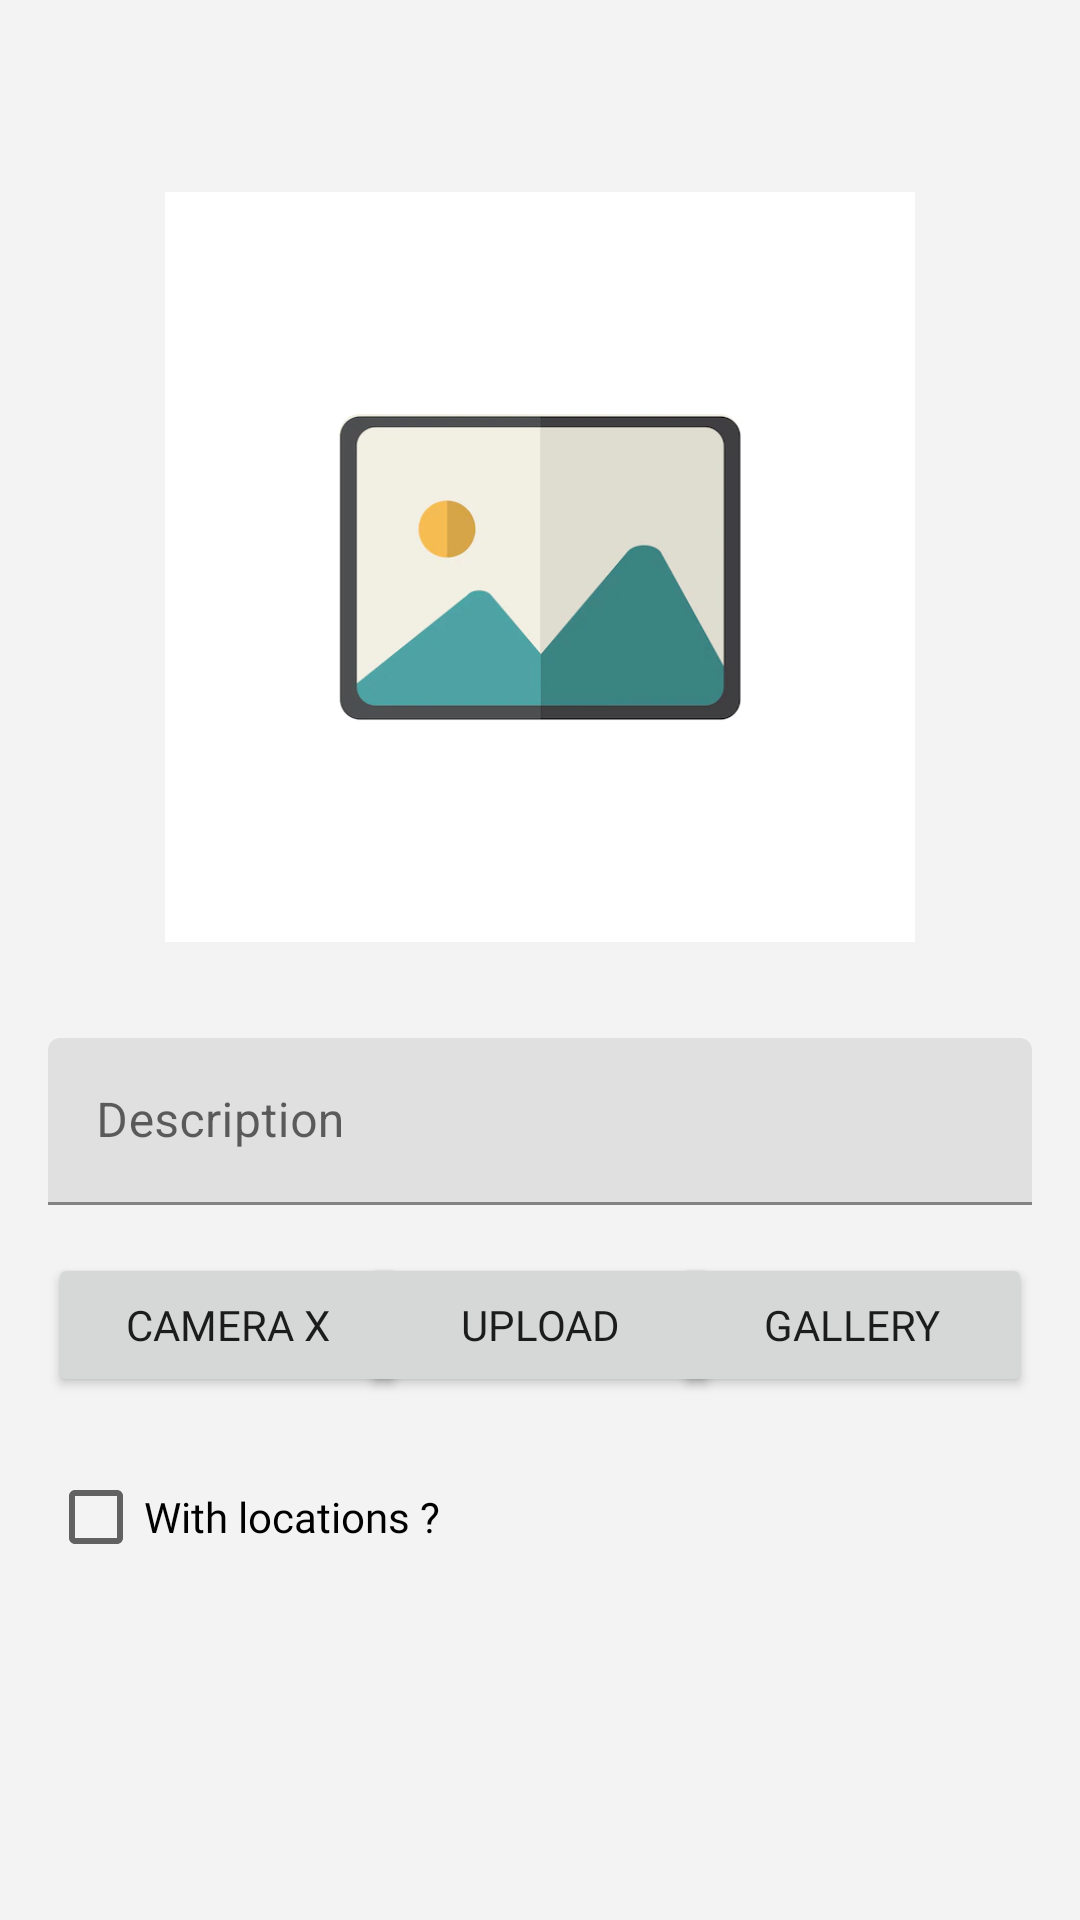

Layout XML and referenced resources for this Android screen:
<!-- AndroidManifest.xml: application theme Theme.MyStoryApp -->
<!-- res/layout/activity_upload.xml -->
<?xml version="1.0" encoding="utf-8"?>
<androidx.constraintlayout.widget.ConstraintLayout xmlns:android="http://schemas.android.com/apk/res/android"
    xmlns:app="http://schemas.android.com/apk/res-auto"
    xmlns:tools="http://schemas.android.com/tools"
    android:layout_width="match_parent"
    android:layout_height="match_parent"
    android:background="@color/white_200"
    tools:context=".UploadActivity">

    <ImageView
        android:id="@+id/iv_detail"
        android:layout_width="250dp"
        android:layout_height="250dp"
        android:layout_marginTop="64dp"
        android:src="@drawable/imageicon"
        app:layout_constraintEnd_toEndOf="parent"
        app:layout_constraintStart_toStartOf="parent"
        app:layout_constraintTop_toTopOf="parent" />

    <ProgressBar
        android:id="@+id/pb_upload"
        android:layout_width="wrap_content"
        android:layout_height="wrap_content"
        android:visibility="gone"
        app:layout_constraintBottom_toBottomOf="parent"
        app:layout_constraintEnd_toEndOf="parent"
        app:layout_constraintStart_toStartOf="parent"
        app:layout_constraintTop_toTopOf="parent" />

    <com.google.android.material.textfield.TextInputLayout
        android:id="@+id/ti_desc"
        android:layout_width="match_parent"
        android:layout_height="wrap_content"
        android:layout_marginTop="32dp"
        android:hint="@string/description"
        android:fontFamily="@font/regularpop"
        android:layout_marginLeft="16dp"
        android:layout_marginRight="16dp"
        app:layout_constraintTop_toBottomOf="@+id/iv_detail">

        <EditText
            android:id="@+id/et_desc"
            android:layout_width="match_parent"
            android:layout_height="wrap_content"
            android:inputType="textMultiLine"/>

    </com.google.android.material.textfield.TextInputLayout>

    <Button
        android:id="@+id/btn_camera"
        android:layout_width="120dp"
        android:layout_height="wrap_content"
        android:text="@string/camera_x"
        android:fontFamily="@font/regularpop"
        android:layout_margin="16dp"
        app:layout_constraintStart_toStartOf="parent"
        app:layout_constraintTop_toBottomOf="@+id/ti_desc" />

    <Button
        android:id="@+id/btn_gallery"
        android:layout_width="120dp"
        android:layout_height="wrap_content"
        android:text="@string/gallery"
        android:fontFamily="@font/regularpop"
        android:layout_margin="16dp"
        app:layout_constraintEnd_toEndOf="parent"
        app:layout_constraintTop_toBottomOf="@+id/ti_desc" />

    <Button
        android:id="@+id/btn_upload"
        android:layout_width="120dp"
        android:layout_height="wrap_content"
        android:layout_margin="16dp"
        android:text="@string/upload"
        android:fontFamily="@font/regularpop"
        app:layout_constraintEnd_toEndOf="parent"
        app:layout_constraintStart_toStartOf="parent"
        app:layout_constraintTop_toBottomOf="@+id/ti_desc" />

    <CheckBox
        android:id="@+id/cb_locations"
        android:layout_width="wrap_content"
        android:layout_height="wrap_content"
        android:fontFamily="@font/regularpop"
        android:text="With locations ?"
        app:layout_constraintStart_toStartOf="parent"
        android:layout_margin="16dp"
        app:layout_constraintTop_toBottomOf="@+id/btn_camera" />



</androidx.constraintlayout.widget.ConstraintLayout>
<!-- resources referenced by this layout -->
<resources>
  <color name="white_200">#F3F3F3</color>
  <!-- drawable imageicon: webp bitmap (drawable, 6110 bytes) -->
  <string name="camera_x">CAMERA X</string>
  <string name="description">Description</string>
  <string name="gallery">GALLERY</string>
  <string name="upload">UPLOAD</string>
  <style name="Theme.MyStoryApp" parent="Theme.MaterialComponents.Light.DarkActionBar">
          
          <item name="colorPrimary">@color/purple_500</item>
          <item name="colorPrimaryVariant">@color/purple_700</item>
          <item name="colorOnPrimary">@color/white</item>
          
          <item name="colorSecondary">@color/teal_200</item>
          <item name="colorSecondaryVariant">@color/teal_700</item>
          <item name="colorOnSecondary">@color/black</item>
          
          <item name="android:statusBarColor" tools:targetApi="l">?attr/colorPrimaryVariant</item>
          
      </style>
  <color name="purple_500">#FF6200EE</color>
  <color name="purple_700">#FF3700B3</color>
  <color name="white">#FFFFFFFF</color>
  <color name="teal_200">#FF03DAC5</color>
  <color name="teal_700">#FF018786</color>
  <color name="black">#FF000000</color>
</resources>
